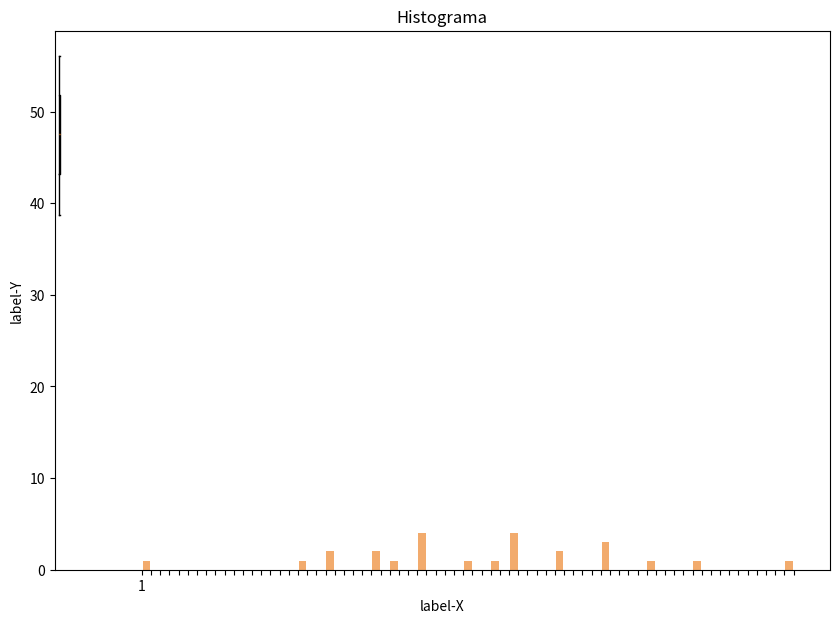

Write the Python code that produced this figure.
#Aquí irá el programa de cuartiles y agrupados en un sólo código
import numpy as np
import math as ma
from matplotlib import pylab, mlab, pyplot as plt
from collections import Counter

######## Funciones ########
#1) Diagrama de caja y bigote
def Boxplot(Cuartil):
    np.random.seed(10)
    data = np.random.normal(Cuartil)
    fig = plt.figure(figsize=(10, 7))
    plt.boxplot(data)
    plt.show()

#2) Gráfica de puntos
def GrafPoint(Valx, Valy):
    plt.plot(Valx,Valy, "o", color='b')
    plt.xlabel("X-axis")
    plt.xlabel("Y-axis")
    plt.title("Gráfica de puntos")
    plt.show()

#3) Gráfica lineal
def LinealGraf(Valx, Valy):
    plt.plot(Valx,Valy, color='b')
    plt.xlabel("X-axis")
    plt.xlabel("Y-axis")
    plt.title("Gráfica lineal")
    plt.show()

#4) Histograma
def Hist(Acomodo):
    intervalos = range(min(Acomodo), max(Acomodo) + 2)
    plt.hist(x=Acomodo, bins=intervalos, color='#F2AB6D', rwidth=0.85)
    plt.title('Histograma')
    plt.xlabel('label-X')
    plt.ylabel('label-Y')
    plt.xticks(intervalos)
    plt.show()

def sumatoria(r,x,y):
    r += x
    if r <= y:
        sumatoria(r,x,y)
    else:
        return r


# Variables estáticas

#longitud = int(input("¿Cuántos números introduces? "))
frecRe = []
Datos = [40, 37, 60, 10, 30, 45, 55, 27, \
    40, 70, 30, 50, 35, 40, 60, 80, 50, 60, \
    65, 50, 55, 40, 35, 48, 50]
limInf = []
limSup = []
ranCat = []
conCuart = []
frecI = []
FreAc = []
hi = []
MC = []
cuartil = []
Cuartil = []
const = []
Fi = []
fi = []
Valx = []
Valy = []
mapa_cantidades={}
VzaAc = 0
media = 0
frecIa = 0
xi = 0
xifi = 0
Rango = 0
frecReA = 0
count = 3

# Variables dinámicas
valor = 0
Val = 0
Vmin = 0
vmin = 0
Vmax = 0
vmax = 0
parentesis = 0
contador = 0
controlador = 0
xmax = 0
xmin = 0

"""
# Escritura de los valores
print("Introduce los valores: ")
for i in range(longitud):
    Vmin = 0
    números = int(input("> "))
    Datos.append(números)
"""
longitud = len(Datos)

print("Introduce los valores: ")
for i in range(longitud):
    Vmin = 0
    números = Datos[i]
    """int(input("> "))"""

#Selección del número máximo
    if números > xmax:
        xmax = números

#Acomodo de datos
for i in Datos:
    Acomodo = sorted(Datos)

#Selección del número menor
xmin = Acomodo[0]

#Rango
Rango = xmax - xmin

#Regla de Sturges
Logaritmo = round(ma.log10(longitud), 2)
crudCat = 1 + 3.322*Logaritmo
Categorias = round(crudCat)
crudAmp = Rango/crudCat
Amplitud = round(crudAmp)
valor = Categorias-1

for i in range(Categorias):
    if i == 0:
        limInf.append(xmin)
        limSup.append(xmin+Amplitud)
    elif i != 0:
        limInf.append(limSup[i-1])
        limSup.append(limInf[i]+Amplitud)

if limSup[valor] <= xmax:
    Vmax = limSup[valor]
    limInf.append(Vmax)
    limSup.append(Vmax+Amplitud)

#Obtener categorías
valor = len(limInf)
Val = len(Acomodo)
for i in range(valor):
    xi = (limSup[i]+limInf[i])/2
    MC.append(xi)
    ranCat.append([limInf[i], limSup[i]])

#Frecuencia absoluta
for i in range(valor):
    contenedor = 0
    Vmin = limInf[i]
    Vmax = limSup[i]
    for j in range(Val):
        if Acomodo[j] < Vmax and Acomodo[j] >= Vmin:
            contenedor = contenedor + 1
    frecI.append(contenedor)

#Frecuencia absoluta acumulada
valor = len(frecI)
for i in range(valor):
    frecIa = frecIa + frecI[i]
    FreAc.append(frecIa)

#Frecuencia relativa
for i in range(valor):
    Val = round(frecI[i]/longitud, 2)
    frecRe.append(Val)
#Frecuemcia relativa acumulada
    frecReA = frecReA + Val

#Porcentaje
for i in range(valor):
    Val = round(frecRe[i]*100, 0)
    hi.append(Val)
print(f"Porcentajes: {Val}%")

#Varianza
for i in range(valor):
    x = (MC[i]*frecI[i])
    Val = sumatoria(Val, x, valor)


#Media
x = Val/longitud

for i in range(valor):
    VzaAc = VzaAc + ((MC[i]-x)*(MC[i]-x))*frecI[i]
Vza = round(VzaAc/(longitud-1), 4)

#Desviación estándar
Sd = round((np.sqrt(Vza)), 4)

#Límite inferior
linMax = 0
contador = len(frecI)

for i in range(contador):
    if frecI[i] > controlador:
        controlador = frecI[i]
        linMax = limInf[i]
        if linMax == limInf[0]:
            Vmin = 0
            vmin = frecI[i]
            Vmax = frecI[i+1]
            xmax = frecI[i]
        if linMax < limInf[i]:
            Vmin = FreAc[i-1]
            vmin = frecI[i-1]
            Vmax = frecI[i+1]
            xmax = frecI[i]

#Fórmula    
parentesis = (((longitud/2)-Vmin)/xmax)
Med = linMax + (Amplitud*parentesis)

#Moda
controlador = 0
for i in range(Categorias):
    if frecI[i] > controlador:
        controlador = frecI[i]
for i in range(Categorias):
    if controlador != frecI[0] and controlador == frecI[i]:
        vmin = frecI[i-1]
        vmax = frecI[i+1]
    elif controlador == frecI[0] and controlador == frecI[i]:
        vmin = frecI[i]
        vmax = frecI[i+1]
xmax = controlador
Vmin = vmin
Vmax = vmax
Val = ((xmax-Vmin)/((xmax-Vmin)+(xmax-Vmax)))
Mod = linMax + (Amplitud*Val)

#Mediana
controlador = longitud / 2
for i in range(Categorias):
    if controlador <= FreAc[i] and controlador > FreAc[i-1]:
        vmin = FreAc[i-1]
        vmax = frecI[i]
        linMax = limInf[i]
Val = round(((controlador-vmin)/vmax), 3)
Med = linMax + (Amplitud*Val)

#Coeficiente de variación
cV = 0
cV = round((Sd/(x))*100,2)

#Límites inferiores para los cuartiles
controlador = 0
contador = 0
for i in range(count):
    contador = contador + 1
    controlador = ((contador*longitud)/4)
    conCuart.append(controlador)

for i in range(count):
    for j in range(Categorias):
        if conCuart[i] < FreAc[j] and conCuart[i] >= FreAc[j-1]:
            linMax = limInf[j]
    cuartil.append(linMax)

#Cuartiles

for i in range(count):
    for j in range(Categorias):
        if conCuart[i] <= FreAc[0]:
            controlador = 0
            contador = frecI[0]
        elif conCuart[i] > FreAc[0] and conCuart[i] > FreAc[j-1]:
            controlador = FreAc[j-1]
            contador = frecI[j]
    Fi.append(controlador)
    fi.append(contador)

for i in range(count):
    contador = round(cuartil[i]+(Amplitud*((conCuart[i]-Fi[i])/fi[i])), 3)
    Cuartil.append(contador)
print(Cuartil)

#Impresiones de pantalla
for i in range(valor):
    print(f"{hi[i]}%\n")
print(f"Marca de clase: {MC}\n")
print(f"Frecuecia absoluta: {frecI}\n")
print(f"Frecuencia absoluta acumulada: {frecIa}\n")
print(f"Frecuencia relativa: {frecRe}\n")
print(f"Frecuencia relativa acumulada: {frecReA}\n")
print(f"Valores: {Acomodo}\n")
print(f"Varianza: {Vza}\n")
print(f"Desviación estándar: {Sd}\n")
print(f"Media: {x}\n")
print(f"Mediana: {Med}\n")
print(f"Moda: {Mod}\n")
print(f"Coeficiente de variación: {cV}%\n")
print(f"Los valores de los cuartiles son: {Cuartil}")

##### Gráficas #####

Boxplot(Cuartil)
#GrafPoint()
#LinealGraf()
Hist(Acomodo)
